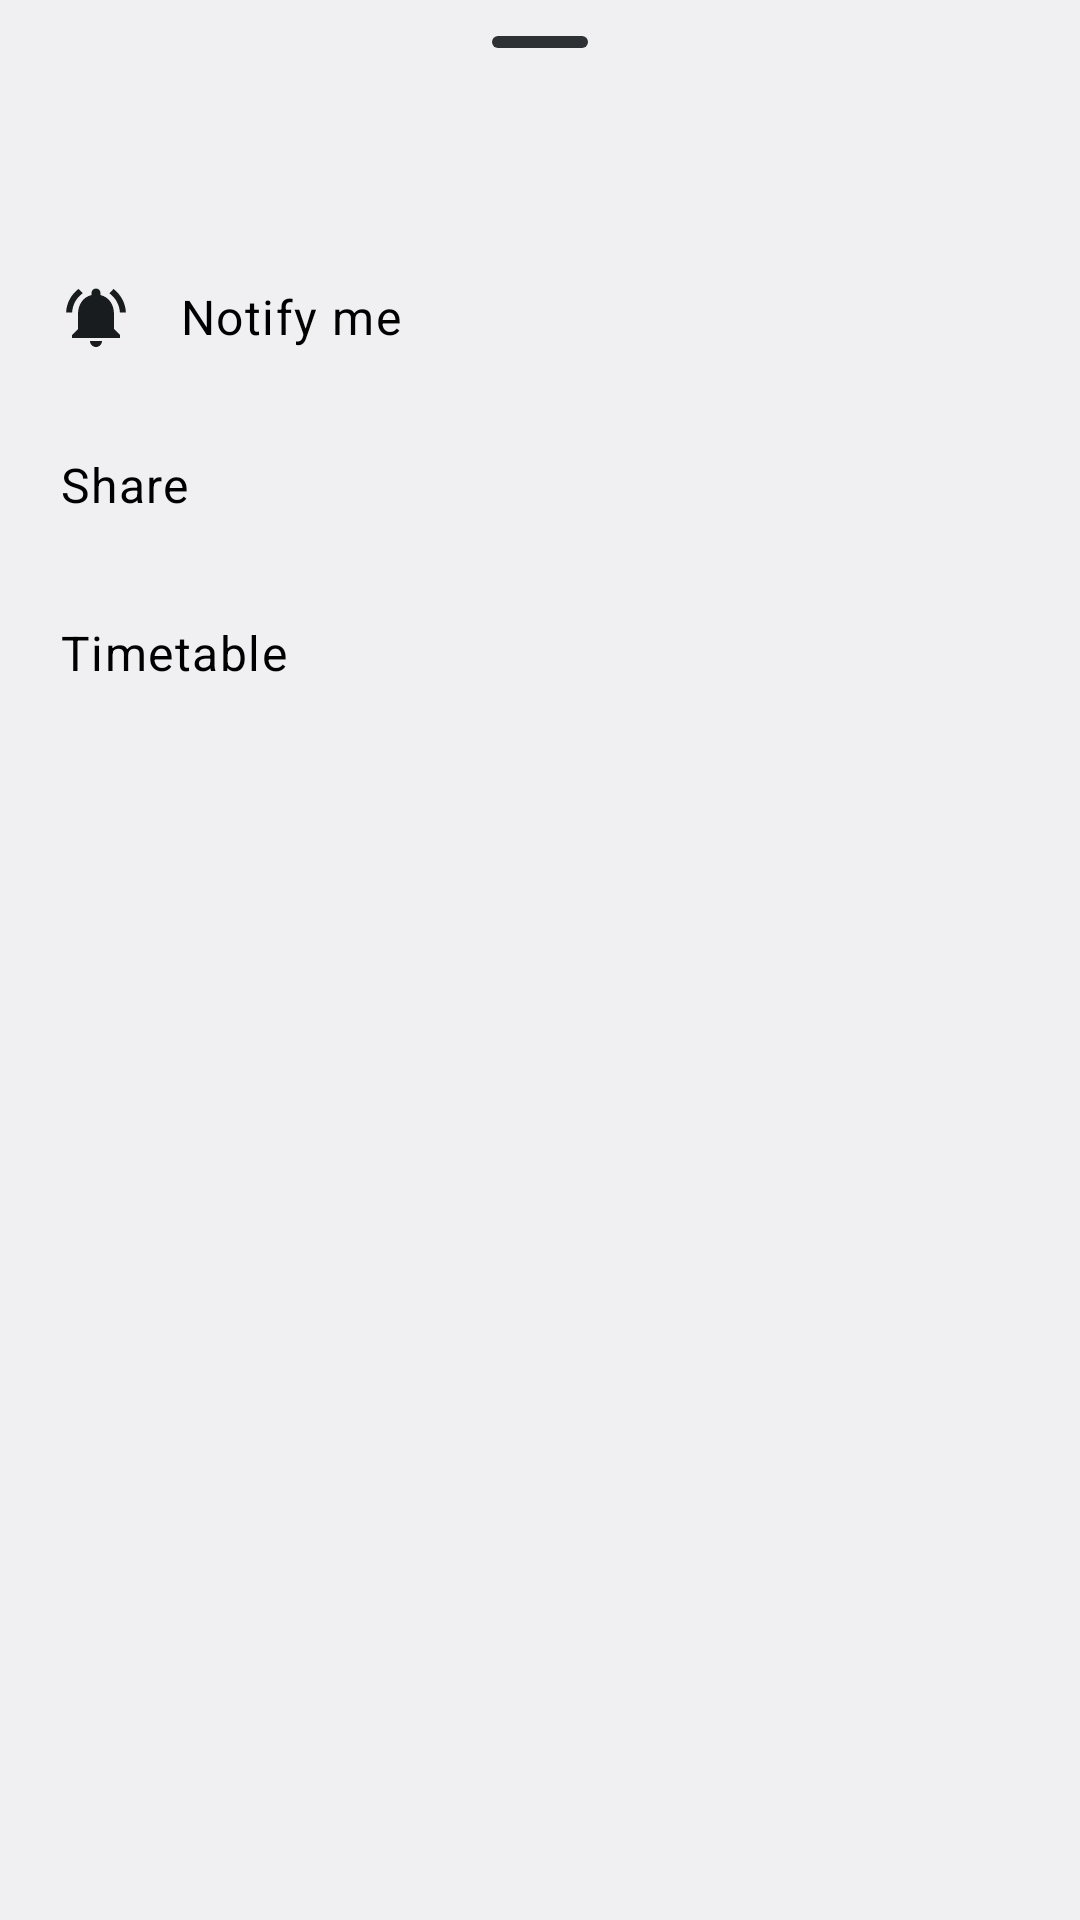

Produce the Android XML layout that renders to this screen, including the resource entries it uses.
<!-- AndroidManifest.xml: application theme Theme.Transi -->
<!-- res/layout/sheet_departure_actions.xml -->
<?xml version="1.0" encoding="utf-8"?>
<LinearLayout xmlns:android="http://schemas.android.com/apk/res/android"
    xmlns:app="http://schemas.android.com/apk/res-auto"
    android:layout_width="match_parent"
    android:layout_height="wrap_content"
    android:orientation="vertical"
    android:paddingBottom="16dp">

    <com.google.android.material.bottomsheet.BottomSheetDragHandleView
        android:layout_width="match_parent"
        android:layout_height="wrap_content" />

    <TextView
        android:id="@+id/departureActionsTitle"
        android:layout_width="match_parent"
        android:layout_height="wrap_content"
        android:layout_marginHorizontal="20dp"
        android:layout_marginBottom="8dp"
        android:ellipsize="end"
        android:maxLines="2"
        android:textAppearance="?attr/textAppearanceTitleMedium" />

    <TextView
        android:id="@+id/departureActionsNotify"
        android:layout_width="match_parent"
        android:layout_height="wrap_content"
        android:background="?attr/selectableItemBackground"
        android:drawablePadding="16dp"
        android:gravity="center_vertical"
        android:minHeight="56dp"
        android:paddingHorizontal="20dp"
        android:text="@string/table_notify_me"
        android:textAppearance="?attr/textAppearanceBodyLarge"
        app:drawableStartCompat="@drawable/ic_notifications_active"
        app:drawableTint="?attr/colorOnSurface" />

    <TextView
        android:id="@+id/departureActionsShare"
        android:layout_width="match_parent"
        android:layout_height="wrap_content"
        android:background="?attr/selectableItemBackground"
        android:drawablePadding="16dp"
        android:gravity="center_vertical"
        android:minHeight="56dp"
        android:paddingHorizontal="20dp"
        android:text="@string/share"
        android:textAppearance="?attr/textAppearanceBodyLarge"
        app:drawableStartCompat="@drawable/ic_share"
        app:drawableTint="?attr/colorOnSurface" />

    <TextView
        android:id="@+id/departureActionsMap"
        android:layout_width="match_parent"
        android:layout_height="wrap_content"
        android:background="?attr/selectableItemBackground"
        android:drawablePadding="16dp"
        android:gravity="center_vertical"
        android:minHeight="56dp"
        android:paddingHorizontal="20dp"
        android:text="@string/map_show_on_map"
        android:textAppearance="?attr/textAppearanceBodyLarge"
        android:visibility="gone"
        app:drawableStartCompat="@drawable/ic_map"
        app:drawableTint="?attr/colorOnSurface" />

    <TextView
        android:id="@+id/departureActionsTimetable"
        android:layout_width="match_parent"
        android:layout_height="wrap_content"
        android:background="?attr/selectableItemBackground"
        android:drawablePadding="16dp"
        android:gravity="center_vertical"
        android:minHeight="56dp"
        android:paddingHorizontal="20dp"
        android:text="@string/map_timetable"
        android:textAppearance="?attr/textAppearanceBodyLarge"
        app:drawableStartCompat="@drawable/ic_bus"
        app:drawableTint="?attr/colorOnSurface" />
</LinearLayout>
<!-- resources referenced by this layout -->
<resources>
  <!-- drawable ic_map (drawable) -->
  <vector xmlns:android="http://schemas.android.com/apk/res/android"
      android:width="24dp"
      android:height="24dp"
      android:viewportWidth="24"
      android:viewportHeight="24"
      android:tint="#FF34a853">
    <path
        android:fillColor="@android:color/white"
        android:pathData="M20.5,3l-0.16,0.03L15,5.1 9,3 3.36,4.9c-0.21,0.07 -0.36,0.25 -0.36,0.48V20.5c0,0.28 0.22,0.5 0.5,0.5l0.16,-0.03L9,18.9l6,2.1 5.64,-1.9c0.21,-0.07 0.36,-0.25 0.36,-0.48V3.5c0,-0.28 -0.22,-0.5 -0.5,-0.5zM15,19l-6,-2.11V5l6,2.11V19z"/>
  </vector>
  <!-- drawable ic_notifications_active (drawable) -->
  <vector android:height="24dp" android:tint="#000000"
          android:viewportHeight="24" android:viewportWidth="24"
          android:width="24dp" xmlns:android="http://schemas.android.com/apk/res/android">
      <path android:fillColor="@android:color/white"
            android:pathData="M7.58,4.08L6.15,2.65C3.75,4.48 2.17,7.3 2.03,10.5h2c0.15,-2.65 1.51,-4.97 3.55,-6.42zM19.97,10.5h2c-0.15,-3.2 -1.73,-6.02 -4.12,-7.85l-1.42,1.43c2.02,1.45 3.39,3.77 3.54,6.42zM18,11c0,-3.07 -1.64,-5.64 -4.5,-6.32L13.5,4c0,-0.83 -0.67,-1.5 -1.5,-1.5s-1.5,0.67 -1.5,1.5v0.68C7.63,5.36 6,7.92 6,11v5l-2,2v1h16v-1l-2,-2v-5zM12,22c0.14,0 0.27,-0.01 0.4,-0.04 0.65,-0.14 1.18,-0.58 1.44,-1.18 0.1,-0.24 0.15,-0.5 0.15,-0.78h-4c0.01,1.1 0.9,2 2.01,2z"/>
  </vector>
  <string name="map_show_on_map">Show on map</string>
  <string name="map_timetable">Timetable</string>
  <string name="share">Share</string>
  <string name="table_notify_me">Notify me</string>
  <color name="md_theme_light_primary">#9C413D</color>
  <color name="md_theme_light_onPrimary">#FFFFFF</color>
  <color name="md_theme_light_primaryContainer">#FFDAD5</color>
  <color name="md_theme_light_onPrimaryContainer">#410003</color>
  <color name="md_theme_light_secondary">#B52426</color>
  <color name="md_theme_light_onSecondary">#FFFFFF</color>
  <color name="md_theme_light_secondaryContainer">#FFDAD5</color>
  <color name="md_theme_light_onSecondaryContainer">#410003</color>
  <color name="md_theme_light_tertiary">#BF0028</color>
  <color name="md_theme_light_onTertiary">#FFFFFF</color>
  <color name="md_theme_light_tertiaryContainer">#FFDAD8</color>
  <color name="md_theme_light_onTertiaryContainer">#410007</color>
  <color name="md_theme_light_error">#BA1B1B</color>
  <color name="md_theme_light_errorContainer">#FFDAD4</color>
  <color name="md_theme_light_onError">#FFFFFF</color>
  <color name="md_theme_light_onErrorContainer">#410001</color>
  <color name="md_theme_light_background">#F4EFF5</color>
  <color name="md_theme_light_onBackground">#201A19</color>
  <color name="white">#FFFFFFFF</color>
  <color name="md_theme_light_onSurface">#201A19</color>
  <color name="md_theme_light_surfaceVariant">#F4DDDB</color>
  <color name="md_theme_light_onSurfaceVariant">#524342</color>
  <color name="md_theme_light_outline">#857371</color>
  <color name="md_theme_light_inverseSurface">#362F2E</color>
  <color name="md_theme_light_inverseOnSurface">#FBEEEC</color>
  <color name="md_theme_light_primaryInverse">#FFB3AB</color>
</resources>
